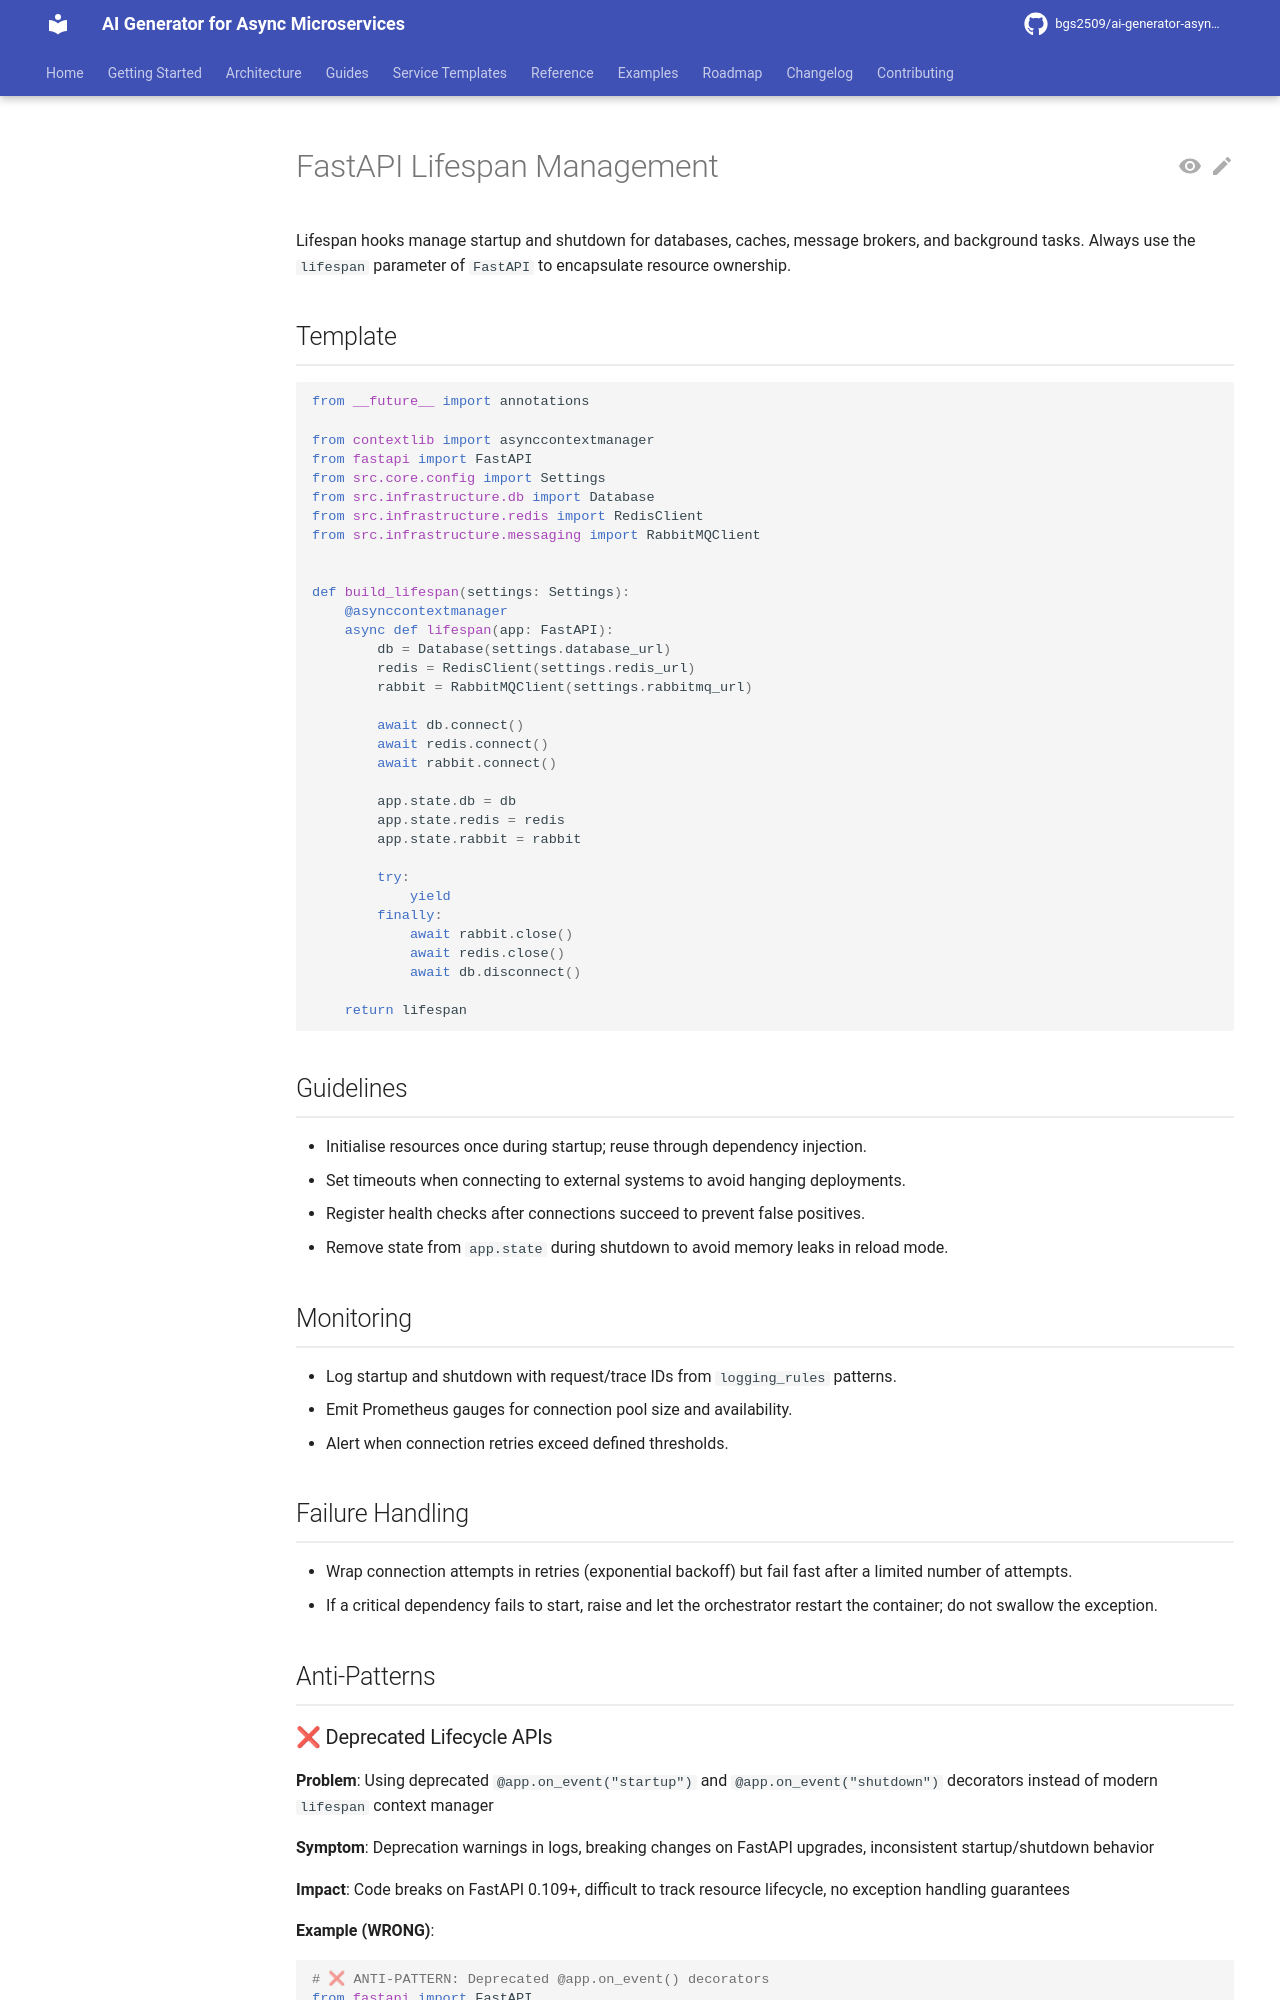

repository: bgs2509/ai-generator-asyncmicroservices · page: atomic/services/fastapi/lifespan-management/index.html · generator: mkdocs

# FastAPI Lifespan Management

Lifespan hooks manage startup and shutdown for databases, caches, message brokers, and background tasks. Always use the `lifespan` parameter of `FastAPI` to encapsulate resource ownership.

## Template

```python
from __future__ import annotations

from contextlib import asynccontextmanager
from fastapi import FastAPI
from src.core.config import Settings
from src.infrastructure.db import Database
from src.infrastructure.redis import RedisClient
from src.infrastructure.messaging import RabbitMQClient


def build_lifespan(settings: Settings):
    @asynccontextmanager
    async def lifespan(app: FastAPI):
        db = Database(settings.database_url)
        redis = RedisClient(settings.redis_url)
        rabbit = RabbitMQClient(settings.rabbitmq_url)

        await db.connect()
        await redis.connect()
        await rabbit.connect()

        app.state.db = db
        app.state.redis = redis
        app.state.rabbit = rabbit

        try:
            yield
        finally:
            await rabbit.close()
            await redis.close()
            await db.disconnect()

    return lifespan
```

## Guidelines

- Initialise resources once during startup; reuse through dependency injection.
- Set timeouts when connecting to external systems to avoid hanging deployments.
- Register health checks after connections succeed to prevent false positives.
- Remove state from `app.state` during shutdown to avoid memory leaks in reload mode.

## Monitoring

- Log startup and shutdown with request/trace IDs from `logging_rules` patterns.
- Emit Prometheus gauges for connection pool size and availability.
- Alert when connection retries exceed defined thresholds.

## Failure Handling

- Wrap connection attempts in retries (exponential backoff) but fail fast after a limited number of attempts.
- If a critical dependency fails to start, raise and let the orchestrator restart the container; do not swallow the exception.

## Anti-Patterns
